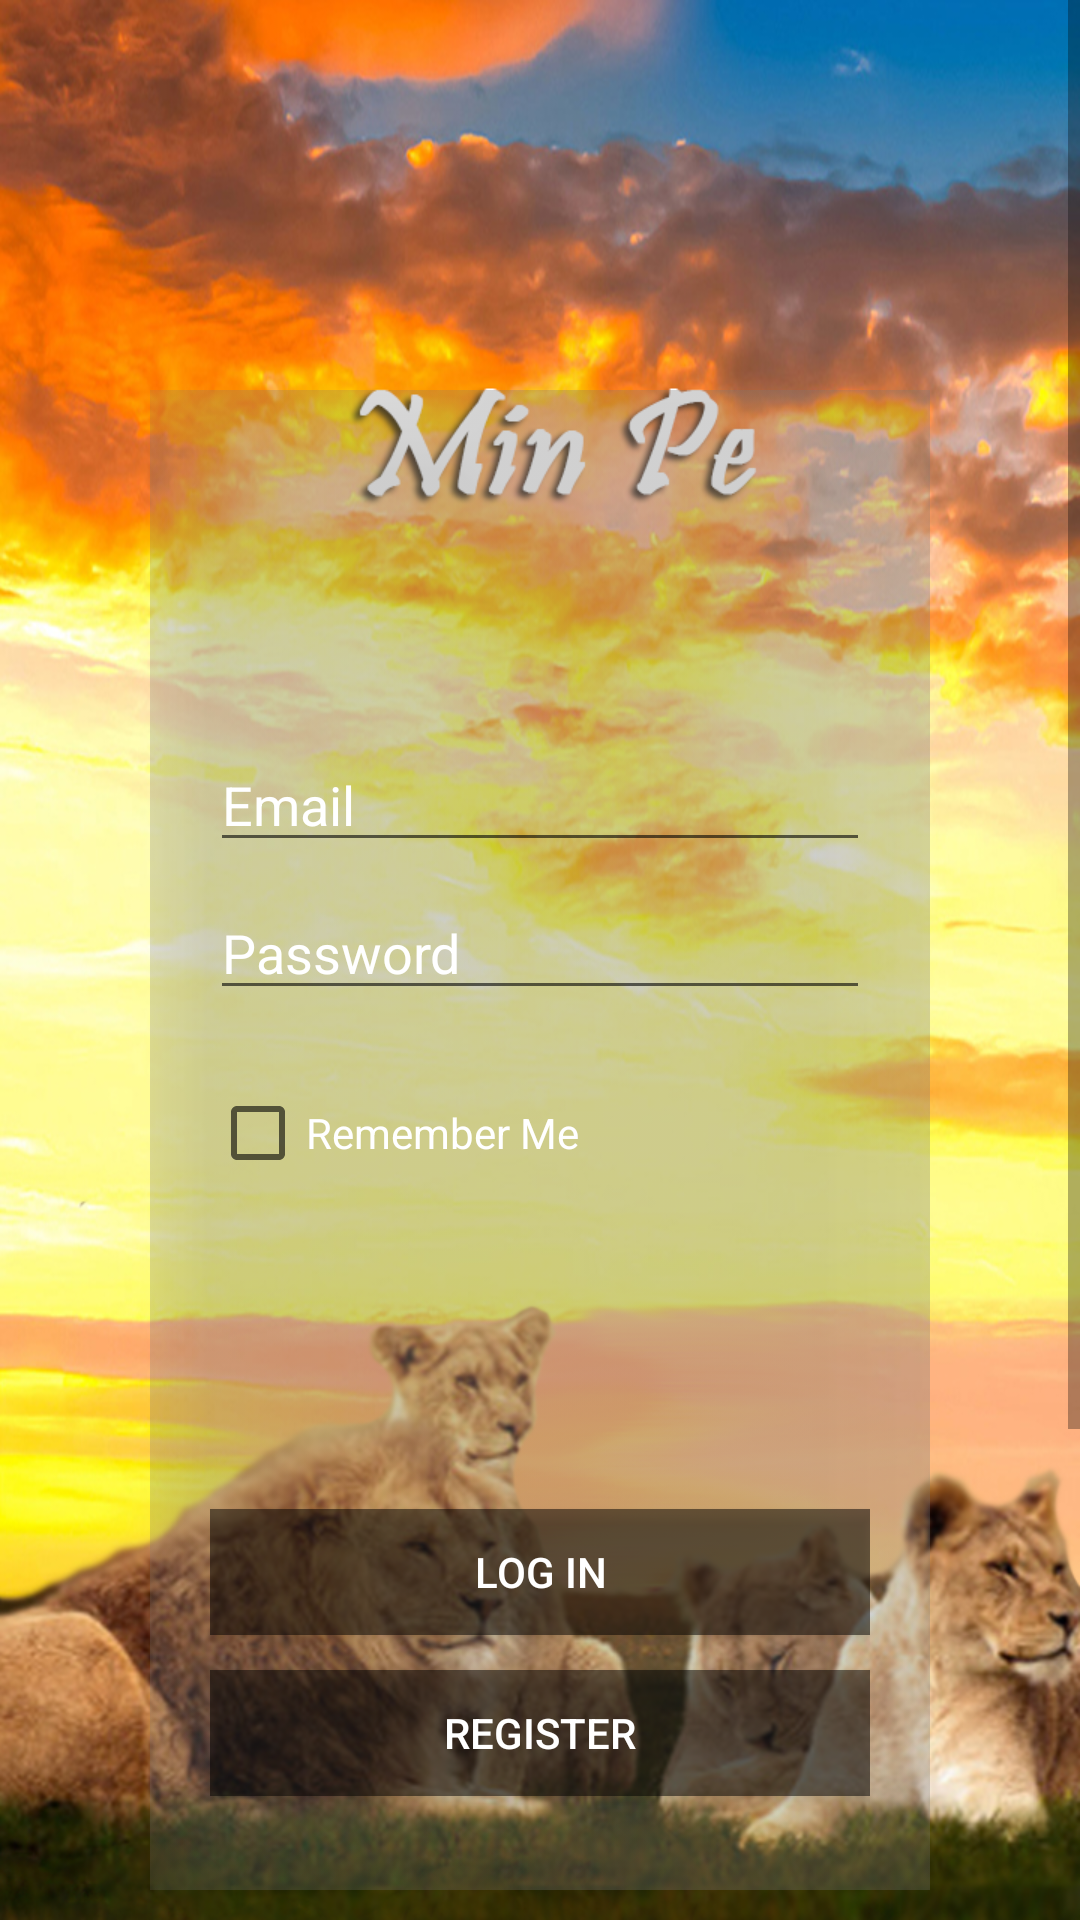

Produce the Android XML layout that renders to this screen, including the resource entries it uses.
<!-- AndroidManifest.xml: application theme AppTheme -->
<!-- res/layout/activity_login.xml -->
<?xml version="1.0" encoding="utf-8"?>
<LinearLayout xmlns:android="http://schemas.android.com/apk/res/android"
    xmlns:app="http://schemas.android.com/apk/res-auto"
    xmlns:tools="http://schemas.android.com/tools"
    android:layout_width="match_parent"
    android:layout_height="match_parent"
    android:background="@drawable/spalish"
    tools:context=".UI.LoginActivity">

    <ScrollView
        android:layout_width="match_parent"
        android:layout_height="match_parent">

        <LinearLayout
            android:layout_width="match_parent"
            android:layout_height="wrap_content"
            android:orientation="vertical"
            android:padding="30dp">

            <androidx.constraintlayout.widget.ConstraintLayout
                android:id="@+id/container"
                android:layout_width="match_parent"
                android:layout_height="500dp"
                android:layout_marginLeft="20dp"
                android:layout_marginTop="100dp"
                android:layout_marginRight="20dp"
                android:background="@drawable/back_flow"
                android:padding="20dp">

                <Button
                    android:id="@+id/login"
                    android:layout_width="0dp"
                    android:layout_height="42dp"
                    android:layout_gravity="start"
                    android:layout_marginTop="16dp"
                    android:layout_marginBottom="64dp"
                    android:background="@android:drawable/screen_background_dark_transparent"
                    android:text="Log In"
                    android:textColor="@color/white"
                    app:layout_constraintBottom_toBottomOf="parent"
                    app:layout_constraintEnd_toEndOf="parent"
                    app:layout_constraintStart_toStartOf="parent"
                    app:layout_constraintTop_toBottomOf="@+id/password"
                    app:layout_constraintVertical_bias="0.994" />

                <Button
                    android:id="@+id/register"
                    android:layout_width="0dp"
                    android:layout_height="42dp"
                    android:layout_gravity="start"
                    android:background="@android:drawable/screen_background_dark_transparent"
                    android:text="Register"
                    android:textColor="@color/white"
                    app:layout_constraintBottom_toBottomOf="parent"
                    app:layout_constraintEnd_toEndOf="parent"
                    app:layout_constraintHorizontal_bias="0.505"
                    app:layout_constraintStart_toStartOf="parent"
                    app:layout_constraintTop_toBottomOf="@+id/login" />

                <EditText
                    android:id="@+id/username"
                    android:layout_width="0dp"
                    android:layout_height="wrap_content"
                    android:layout_marginTop="96dp"

                    android:hint="@string/prompt_email"
                    android:inputType="textEmailAddress"
                    android:selectAllOnFocus="true"
                    android:textColor="@color/white"
                    android:textColorHint="@color/white"
                    app:layout_constraintEnd_toEndOf="parent"
                    app:layout_constraintStart_toStartOf="parent"
                    app:layout_constraintTop_toTopOf="parent" />

                <EditText
                    android:id="@+id/password"
                    android:layout_width="0dp"
                    android:layout_height="wrap_content"
                    android:layout_marginTop="8dp"

                    android:hint="@string/prompt_password"
                    android:imeActionLabel="@string/action_sign_in_short"
                    android:imeOptions="actionDone"
                    android:inputType="textPassword"
                    android:selectAllOnFocus="true"
                    android:textColor="@color/white"
                    android:textColorHint="@color/white"
                    app:layout_constraintEnd_toEndOf="parent"
                    app:layout_constraintStart_toStartOf="parent"
                    app:layout_constraintTop_toBottomOf="@+id/username" />

                <ProgressBar
                    android:id="@+id/loading"
                    android:layout_width="0dp"
                    android:layout_height="75dp"
                    android:layout_gravity="center"
                    android:layout_marginStart="32dp"
                    android:layout_marginTop="64dp"
                    android:layout_marginEnd="32dp"
                    android:layout_marginBottom="64dp"
                    android:visibility="gone"
                    app:layout_constraintBottom_toBottomOf="parent"
                    app:layout_constraintEnd_toEndOf="@+id/password"
                    app:layout_constraintStart_toStartOf="@+id/password"
                    app:layout_constraintTop_toBottomOf="@+id/password"
                    app:layout_constraintVertical_bias="0.3" />

                <CheckBox
                    android:id="@+id/cbx_remember"
                    android:layout_width="wrap_content"
                    android:layout_height="wrap_content"
                    android:text="Remember Me"
                    android:textColor="@color/white"
                    app:layout_constraintBottom_toTopOf="@+id/loading"
                    app:layout_constraintStart_toStartOf="parent"
                    app:layout_constraintTop_toBottomOf="@+id/password" />
            </androidx.constraintlayout.widget.ConstraintLayout>

            <LinearLayout
                android:layout_width="match_parent"
                android:layout_height="200dp"
                android:orientation="horizontal"></LinearLayout>

        </LinearLayout>
    </ScrollView>

</LinearLayout>
<!-- resources referenced by this layout -->
<resources>
  <color name="white">#FFFFFF</color>
  <!-- drawable back_flow: png bitmap (drawable, 3728 bytes) -->
  <!-- drawable spalish: png bitmap (drawable, 991585 bytes) -->
  <string name="action_sign_in_short">Sign in</string>
  <string name="prompt_email">Email</string>
  <string name="prompt_password">Password</string>
  <style name="AppTheme" parent="Theme.AppCompat.Light.NoActionBar">
          
          <item name="colorPrimary">@color/green_sea</item>
          <item name="colorPrimaryDark">@color/green_sea</item>
          <item name="colorAccent">@color/colorAccent</item>
      </style>
  <color name="green_sea">#16A085</color>
  <color name="colorAccent">#FF4081</color>
</resources>
